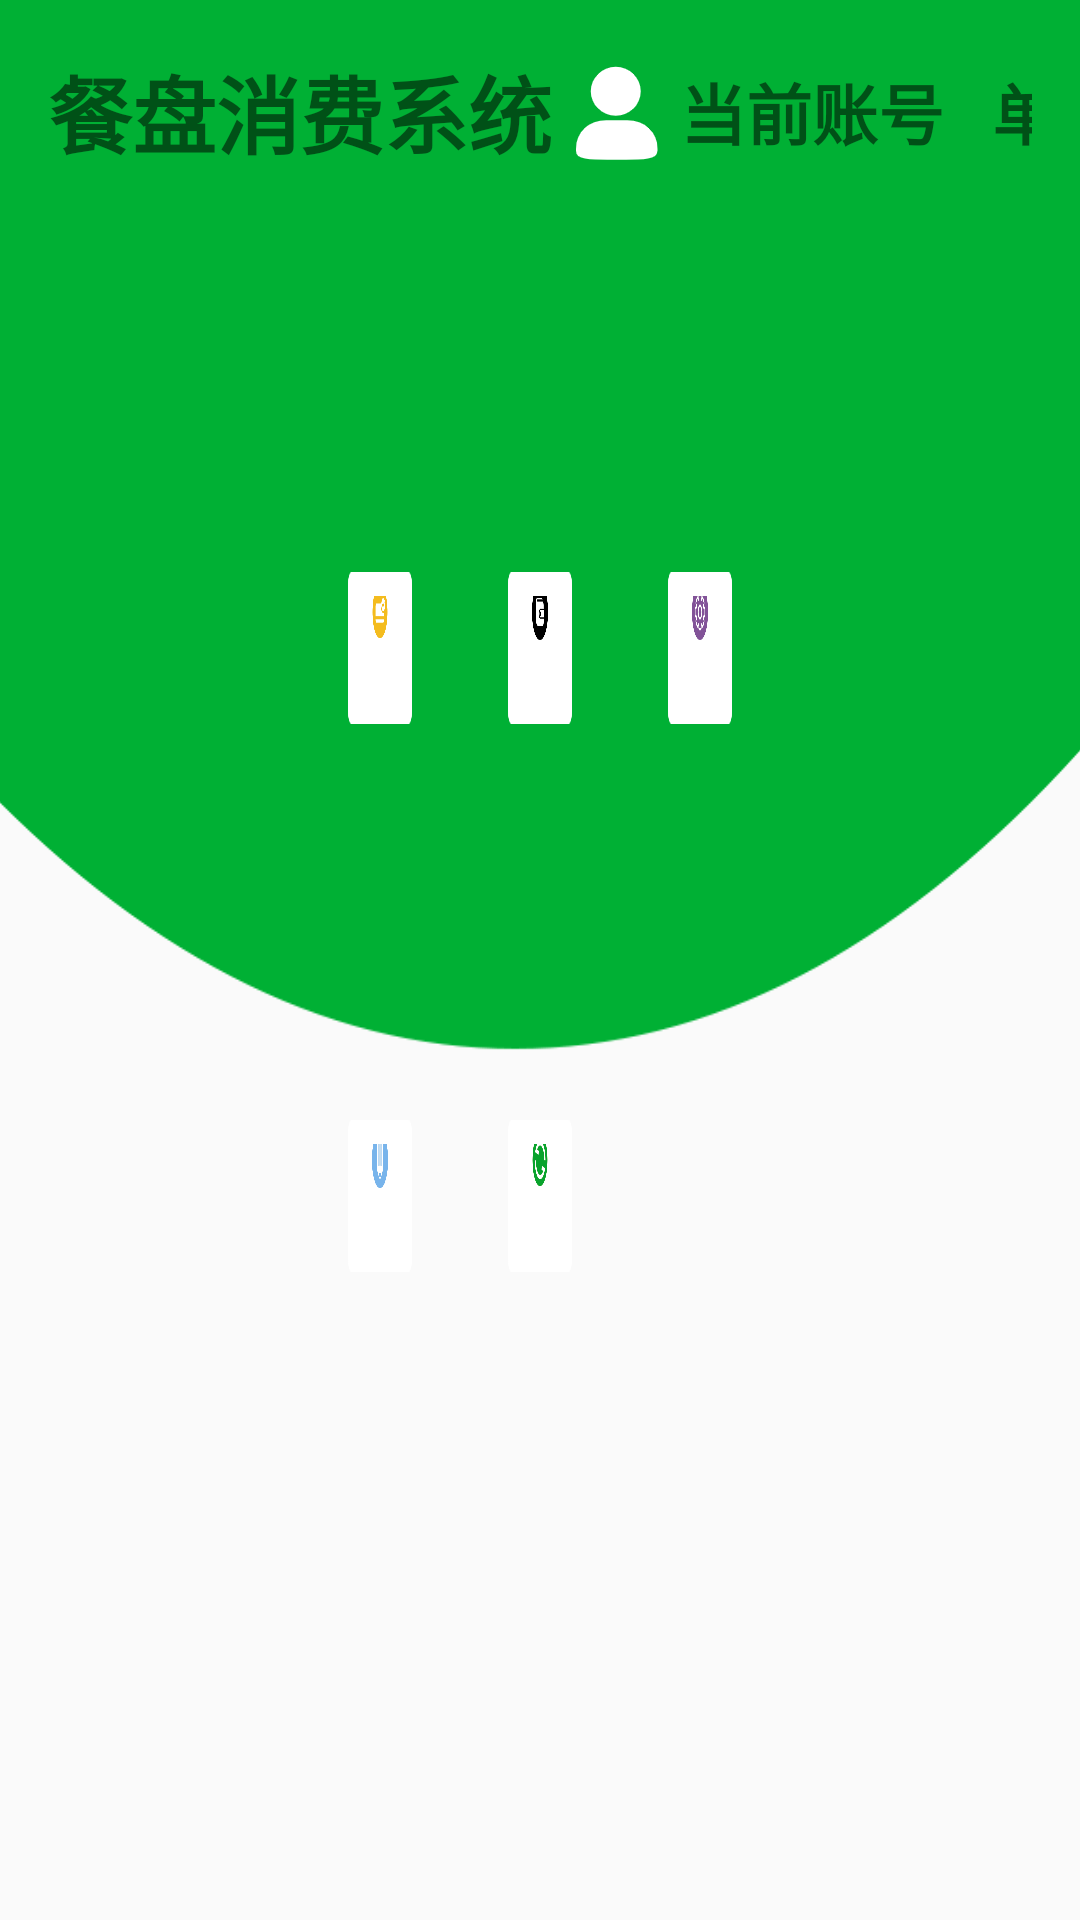

Write the Android layout XML for this screen, with the resource values it uses.
<!-- AndroidManifest.xml: application theme AppTheme -->
<!-- res/layout/activity_main.xml -->
<?xml version="1.0" encoding="utf-8"?>
<LinearLayout xmlns:android="http://schemas.android.com/apk/res/android"
    xmlns:app="http://schemas.android.com/apk/res-auto"
    xmlns:tools="http://schemas.android.com/tools"
    android:layout_width="match_parent"
    android:layout_height="match_parent"
    android:background="@mipmap/bg"
    android:orientation="vertical"
    tools:context=".mvp.ui.activity.MainActivity">

    <LinearLayout
        android:layout_width="match_parent"
        android:layout_height="wrap_content"
        android:gravity="center_vertical"
        android:orientation="horizontal"
        android:padding="16dp">

        <TextView
            android:layout_width="wrap_content"
            android:layout_height="wrap_content"
            android:text="餐盘消费系统"
            android:textColor="@color/WHITE"
            android:textSize="28dp"
            android:textStyle="bold" />

        <View
            android:layout_width="0dp"
            android:layout_height="match_parent"
            android:layout_weight="1" />

        <ImageView
            android:layout_width="wrap_content"
            android:layout_height="wrap_content"
            android:src="@mipmap/icon_account" />

        <TextView
            android:id="@+id/account"
            android:layout_width="wrap_content"
            android:layout_height="wrap_content"
            android:layout_marginRight="16dp"
            android:text="当前账号"
            android:textColor="@color/WHITE"
            android:textSize="22dp"
            android:textStyle="bold" />

        <TextView
            android:id="@+id/companycode"
            android:layout_width="wrap_content"
            android:layout_height="wrap_content"
            android:text="单位代码"
            android:textColor="@color/WHITE"
            android:textSize="22dp"
            android:textStyle="bold" />
    </LinearLayout>


    <LinearLayout
        android:layout_width="match_parent"
        android:layout_height="0dp"
        android:layout_weight="1"
        android:gravity="center"
        android:padding="100dp"
        android:orientation="horizontal">

        <LinearLayout
            android:id="@+id/online"
            android:layout_width="0dp"
            android:layout_height="match_parent"
            android:layout_margin="16dp"
            android:layout_weight="1"
            android:background="@mipmap/icon_bg"
            android:gravity="center"
            android:orientation="vertical"
            android:padding="8dp">

            <ImageButton
                android:layout_width="wrap_content"
                android:layout_height="wrap_content"
                android:layout_marginBottom="16dp"
                android:background="@mipmap/pay_online" />

            <TextView
                android:layout_width="wrap_content"
                android:layout_height="wrap_content"
                android:layout_marginBottom="8dp"
                android:text="在线消费"
                android:textColor="@color/BLACK" />
        </LinearLayout>

        <LinearLayout
            android:id="@+id/offline"
            android:layout_width="0dp"
            android:layout_height="match_parent"
            android:layout_margin="16dp"
            android:layout_weight="1"
            android:background="@mipmap/icon_bg"
            android:gravity="center"
            android:orientation="vertical"
            android:padding="8dp">

            <ImageButton
                android:layout_width="wrap_content"
                android:layout_height="wrap_content"
                android:layout_marginBottom="16dp"
                android:background="@mipmap/pay_offline" />

            <TextView
                android:layout_width="wrap_content"
                android:layout_height="wrap_content"
                android:layout_marginBottom="8dp"
                android:text="离线消费"
                android:textColor="@color/BLACK" />
        </LinearLayout>

        <LinearLayout
            android:id="@+id/setup"
            android:layout_width="0dp"
            android:layout_height="match_parent"
            android:layout_margin="16dp"
            android:layout_weight="1"
            android:background="@mipmap/icon_bg"
            android:gravity="center"
            android:orientation="vertical"
            android:padding="8dp">

            <ImageButton
                android:layout_width="wrap_content"
                android:layout_height="wrap_content"
                android:layout_marginBottom="16dp"
                android:background="@mipmap/setup" />

            <TextView
                android:layout_width="wrap_content"
                android:layout_height="wrap_content"
                android:layout_marginBottom="8dp"
                android:text="系统设置"
                android:textColor="@color/BLACK" />
        </LinearLayout>

    </LinearLayout>

    <LinearLayout
        android:layout_width="match_parent"
        android:layout_height="0dp"
        android:layout_weight="1"
        android:gravity="center"
        android:paddingBottom="200dp"
        android:paddingLeft="100dp"
        android:paddingRight="100dp"
        android:orientation="horizontal">

        <LinearLayout
            android:id="@+id/writeplate"
            android:layout_width="0dp"
            android:layout_height="match_parent"
            android:layout_margin="16dp"
            android:layout_weight="1"
            android:background="@mipmap/icon_bg"
            android:gravity="center"
            android:orientation="vertical"
            android:padding="8dp">

            <ImageButton
                android:layout_width="wrap_content"
                android:layout_height="wrap_content"
                android:layout_marginBottom="16dp"
                android:background="@mipmap/write" />

            <TextView
                android:layout_width="wrap_content"
                android:layout_height="wrap_content"
                android:layout_marginBottom="8dp"
                android:text="商品写盘"
                android:textColor="@color/BLACK" />
        </LinearLayout>

        <LinearLayout
            android:id="@+id/syn"
            android:layout_width="0dp"
            android:layout_height="match_parent"
            android:layout_margin="16dp"
            android:layout_weight="1"
            android:background="@mipmap/icon_bg"
            android:gravity="center"
            android:orientation="vertical"
            android:padding="8dp">

            <ImageButton
                android:layout_width="wrap_content"
                android:layout_height="wrap_content"
                android:layout_marginBottom="16dp"
                android:background="@mipmap/synchronization" />

            <TextView
                android:layout_width="wrap_content"
                android:layout_height="wrap_content"
                android:layout_marginBottom="8dp"
                android:text="商品同步"
                android:textColor="@color/BLACK" />
        </LinearLayout>

        <LinearLayout
            android:layout_width="0dp"
            android:layout_height="match_parent"
            android:layout_margin="16dp"
            android:layout_weight="1"
            android:gravity="center"
            android:orientation="vertical"
            android:padding="8dp">

        </LinearLayout>

    </LinearLayout>

</LinearLayout>
<!-- resources referenced by this layout -->
<resources>
  <!-- mipmap bg: png bitmap (mipmap-hdpi, 30582 bytes) -->
  <!-- mipmap icon_account: png bitmap (mipmap-xxhdpi, 2207 bytes) -->
  <!-- mipmap icon_bg: png bitmap (mipmap-hdpi, 15507 bytes) -->
  <!-- mipmap pay_offline: png bitmap (mipmap-xhdpi, 3075 bytes) -->
  <!-- mipmap pay_online: png bitmap (mipmap-xhdpi, 4271 bytes) -->
  <!-- mipmap setup: png bitmap (mipmap-xhdpi, 5122 bytes) -->
  <!-- mipmap synchronization: png bitmap (mipmap-xhdpi, 21161 bytes) -->
  <!-- mipmap write: png bitmap (mipmap-xhdpi, 16367 bytes) -->
  <style name="AppTheme" parent="Theme.AppCompat.Light.NoActionBar">
          
          <item name="colorPrimary">@color/colorPrimary</item>
          <item name="colorPrimaryDark">@color/colorPrimaryDark</item>
          <item name="colorAccent">@color/colorAccent</item>
          <item name="windowActionBar">false</item>
          <item name="windowNoTitle">true</item>
          <item name="android:windowFullscreen">true</item>
  
      </style>
  <color name="colorPrimary">@color/color_ffffff</color>
  <color name="colorPrimaryDark">@color/color_ffffff</color>
  <color name="colorAccent">#4fa8fe</color>
  <color name="color_ffffff">#FFFFFF</color>
</resources>
